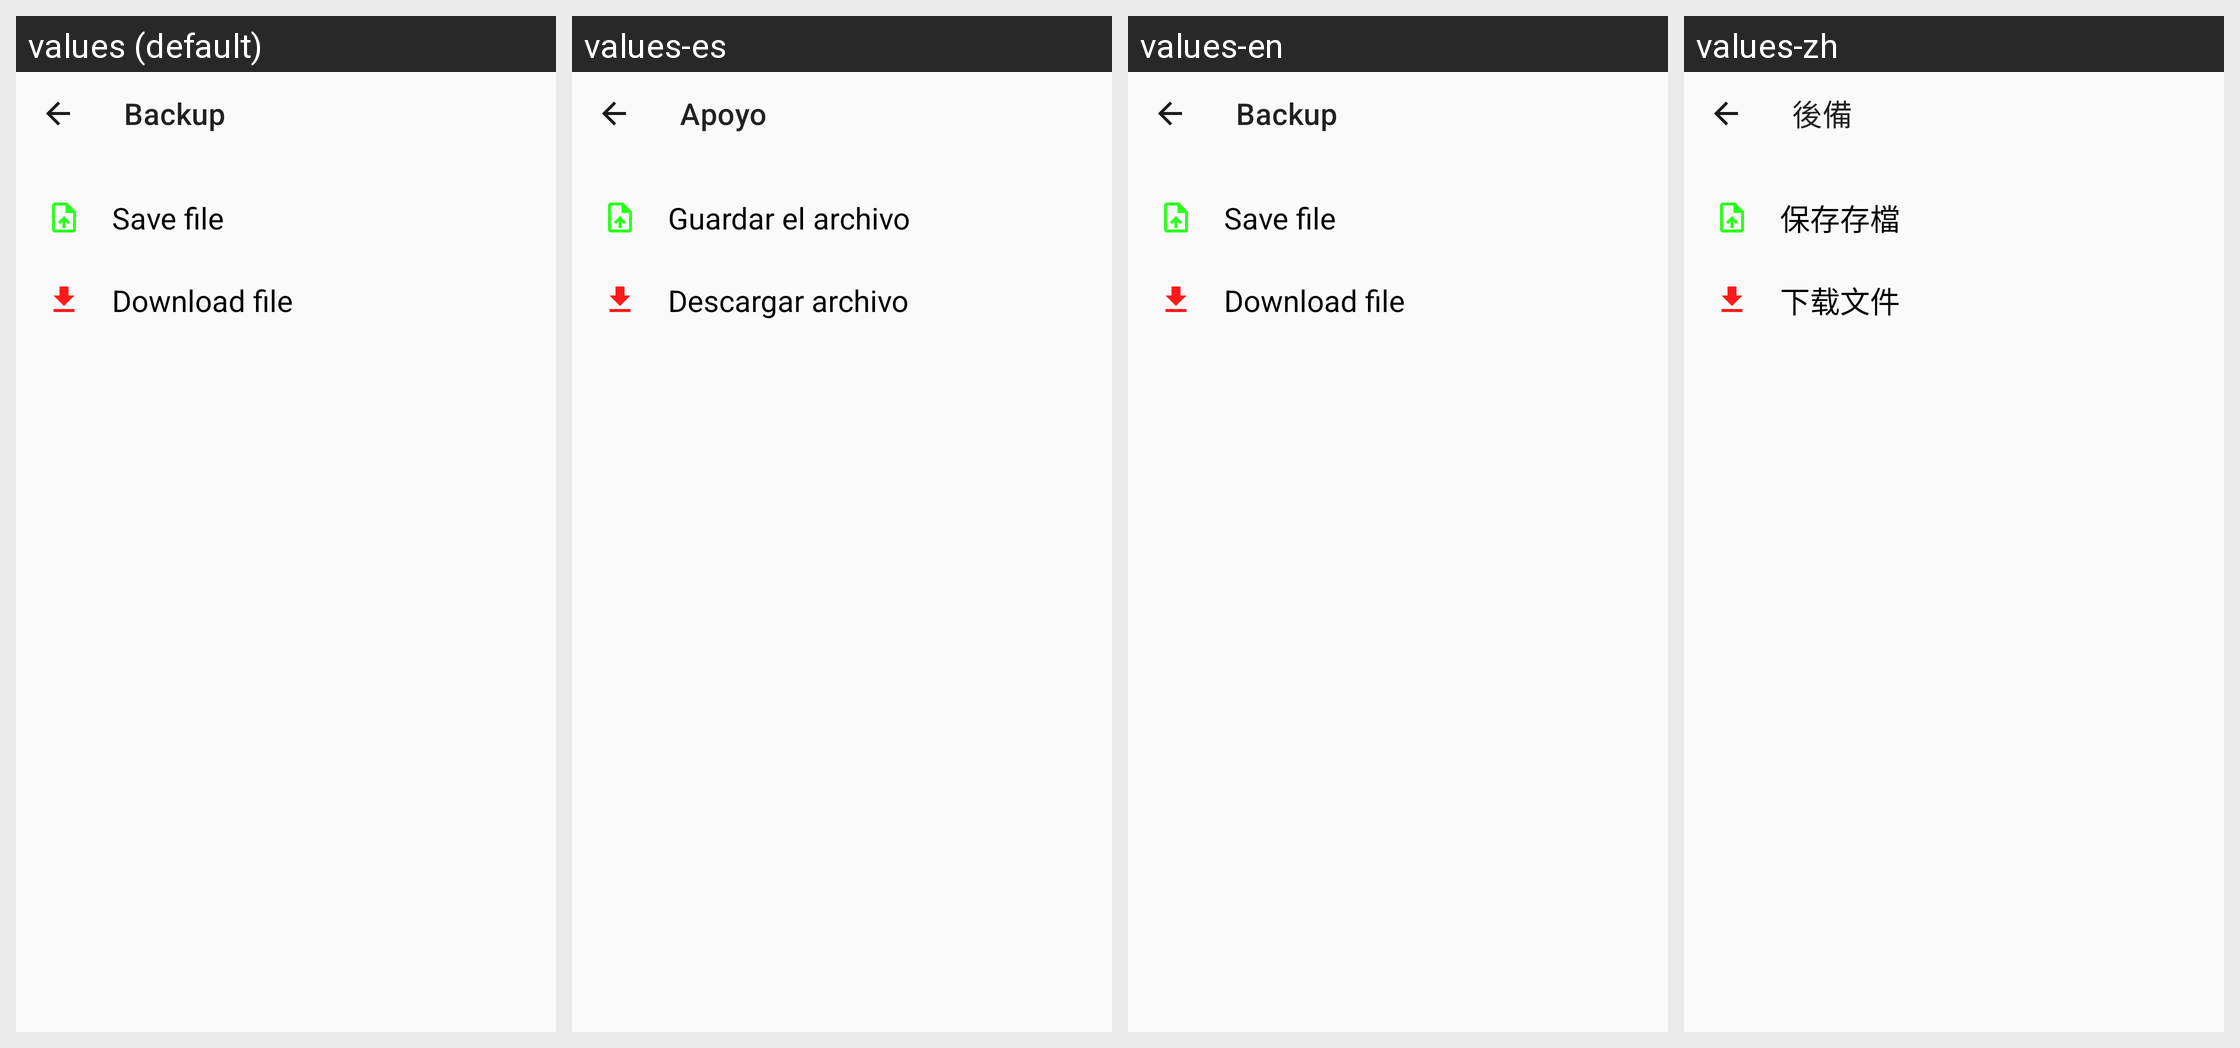

The Android screen above is rendered under several locales of the same app. Produce the string resources it draws, with the default and per-locale values.
Android screen res/layout/backup_fragment.xml rendered under 4 locales, left to right: values (default), values-es, values-en, values-zh. Device: Nexus 5 (rendered at 1080×1920; each locale shown at half size, 540×960, under a caption strip naming it); theme Theme.ShopList.
Other locales in the repository, not shown: values-de, values-fr, values-it, values-pt, values-ru, values-uk.
Strings drawn on this screen, with the default value and each locale's value (text and hints the layout hard-codes, and strings that could not be matched under every locale, appear in the picture but are not listed):

backup
  values: Backup
  values-es: Apoyo
  values-en: Backup
  values-zh: 後備

save_file
  values: Save file
  values-es: Guardar el archivo
  values-en: Save file
  values-zh: 保存存檔

download_file
  values: Download file
  values-es: Descargar archivo
  values-en: Download file
  values-zh: 下载文件
